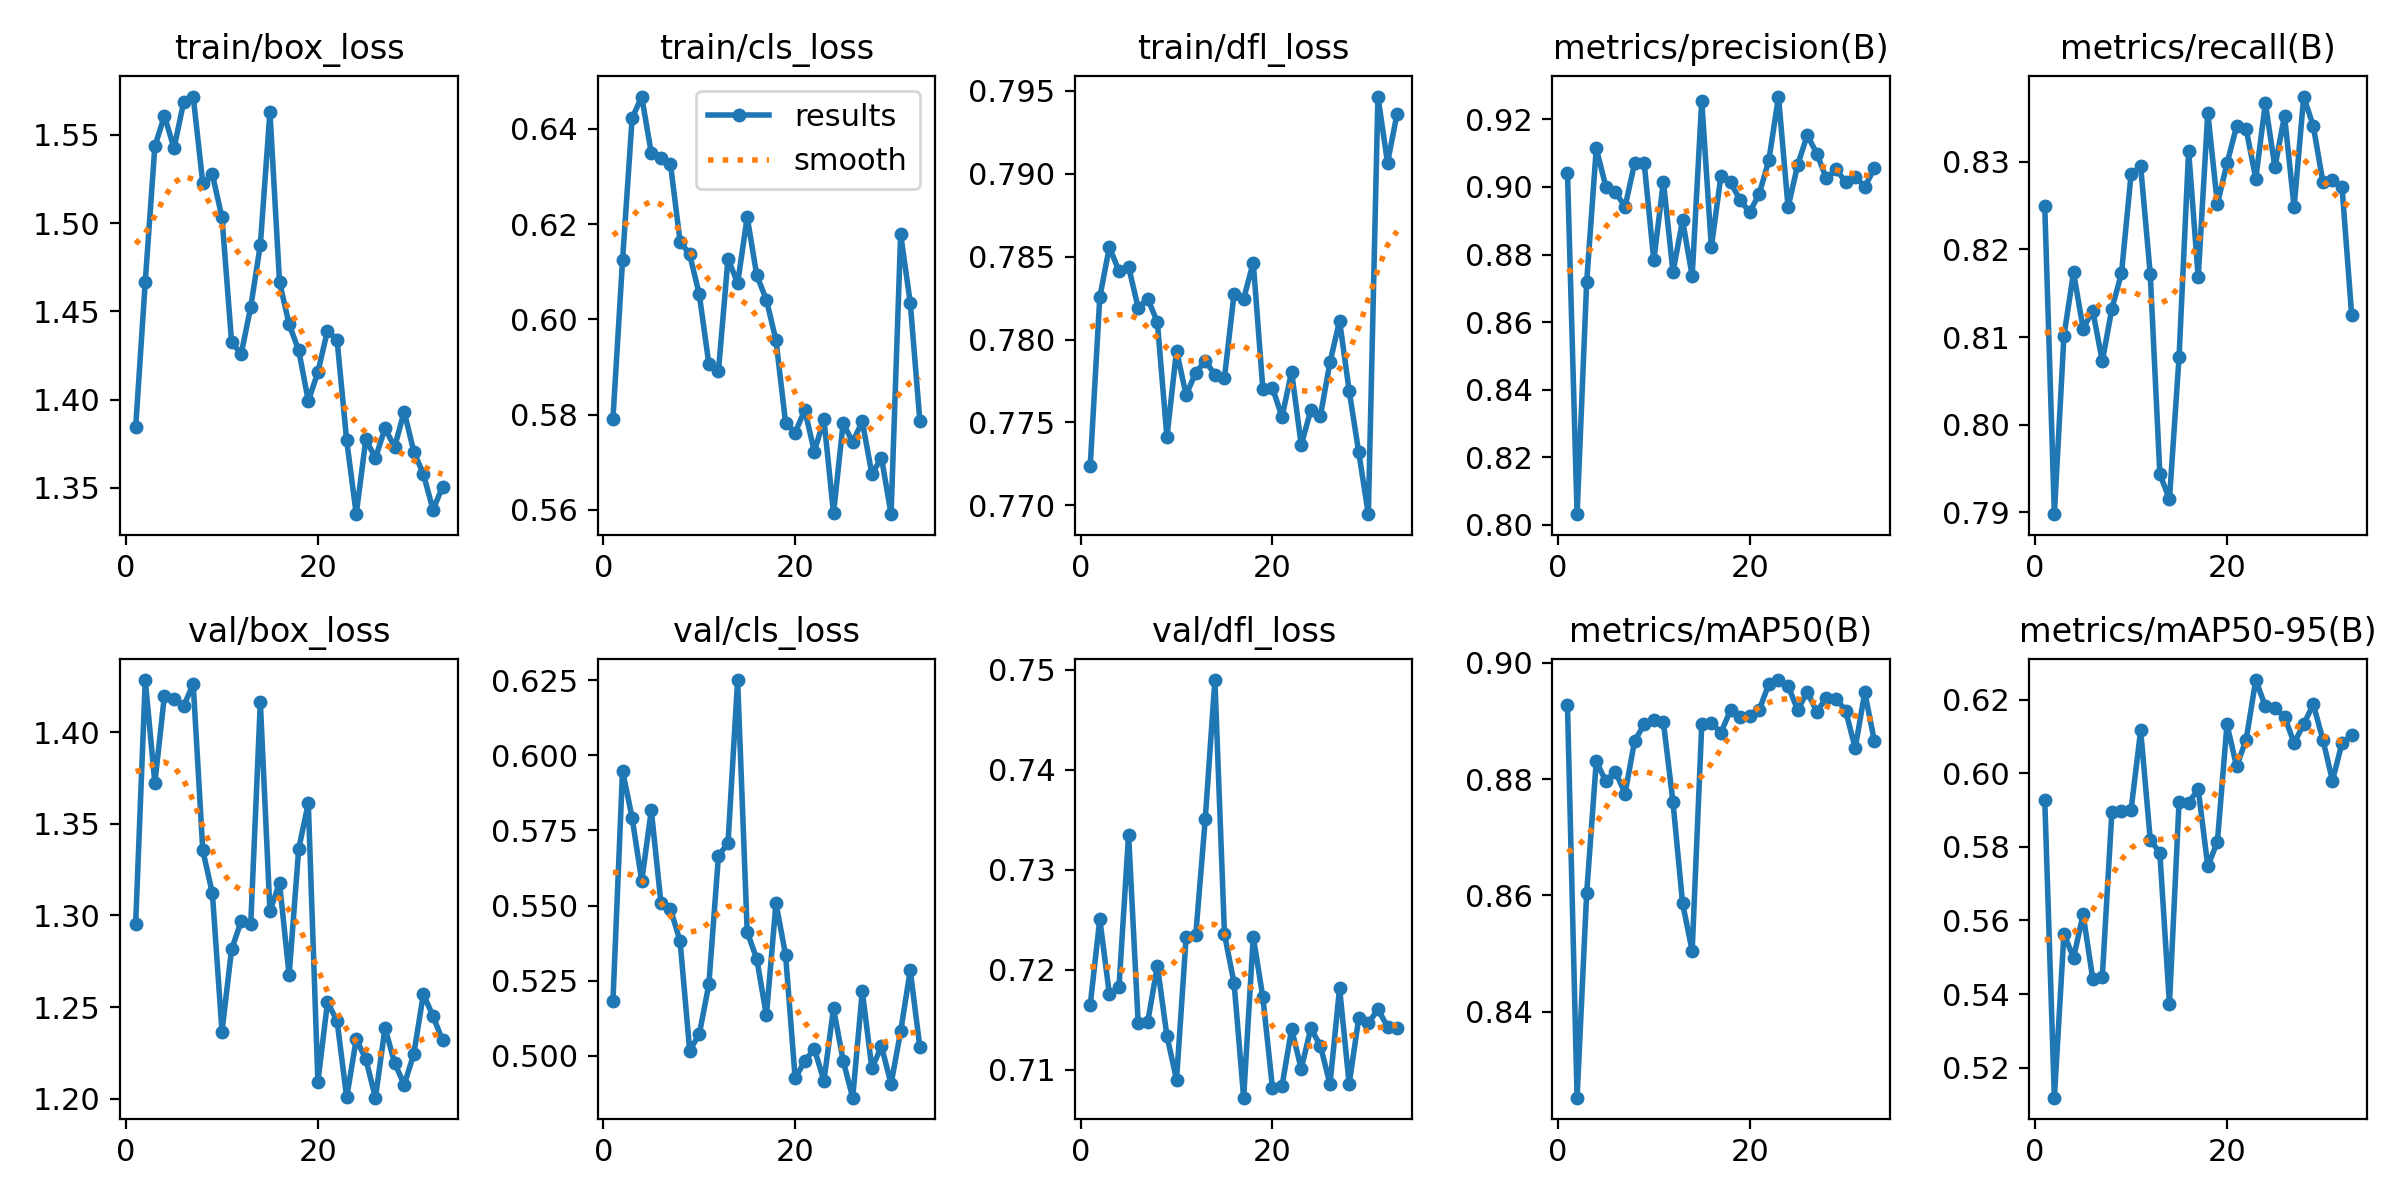

The file beside this chart, header and first rows:
epoch, time, train/box_loss, train/cls_loss, train/dfl_loss, metrics/precision(B), metrics/recall(B), metrics/mAP50(B), metrics/mAP50-95(B), val/box_loss, val/cls_loss, val/dfl_loss, lr/pg0, lr/pg1, lr/pg2
1, 23.97, 1.384, 0.5791, 0.7724, 0.9042, 0.8249, 0.8927, 0.5927, 1.296, 0.5182, 0.7165, 0.0006556, 0.0006556, 0.0006556
2, 46.59, 1.467, 0.6124, 0.7826, 0.8032, 0.7898, 0.8252, 0.5119, 1.428, 0.5949, 0.7251, 0.00129, 0.00129, 0.00129
3, 71.81, 1.544, 0.6422, 0.7856, 0.8718, 0.8101, 0.8604, 0.5564, 1.372, 0.5792, 0.7175, 0.00189, 0.00189, 0.00189
4, 93.93, 1.561, 0.6468, 0.7841, 0.9114, 0.8174, 0.883, 0.5499, 1.42, 0.5582, 0.7183, 0.001852, 0.001852, 0.001852
5, 111.5, 1.542, 0.6349, 0.7844, 0.9001, 0.8109, 0.8796, 0.5616, 1.418, 0.5817, 0.7335, 0.001802, 0.001802, 0.001802
6, 138.1, 1.569, 0.6339, 0.7819, 0.8985, 0.813, 0.8813, 0.5442, 1.414, 0.551, 0.7147, 0.001752, 0.001752, 0.001752
7, 195.7, 1.572, 0.6326, 0.7825, 0.8941, 0.8072, 0.8775, 0.5447, 1.426, 0.5488, 0.7148, 0.001703, 0.001703, 0.001703
8, 226.6, 1.523, 0.6163, 0.7811, 0.907, 0.8132, 0.8866, 0.5896, 1.335, 0.5381, 0.7204, 0.001654, 0.001654, 0.001654
9, 253.4, 1.528, 0.6137, 0.7741, 0.907, 0.8173, 0.8894, 0.5897, 1.312, 0.5018, 0.7134, 0.001604, 0.001604, 0.001604
10, 280.2, 1.503, 0.6053, 0.7793, 0.8783, 0.8286, 0.8901, 0.5901, 1.237, 0.5072, 0.709, 0.001554, 0.001554, 0.001554
11, 307.7, 1.433, 0.5907, 0.7766, 0.9016, 0.8295, 0.8898, 0.6116, 1.281, 0.5238, 0.7232, 0.001505, 0.001505, 0.001505
12, 329.7, 1.426, 0.5891, 0.778, 0.8749, 0.8172, 0.876, 0.582, 1.297, 0.5665, 0.7234, 0.001455, 0.001455, 0.001455
13, 377.3, 1.453, 0.6128, 0.7787, 0.8901, 0.7944, 0.8587, 0.5783, 1.295, 0.5709, 0.7351, 0.001406, 0.001406, 0.001406
14, 396.5, 1.488, 0.6076, 0.7779, 0.8737, 0.7915, 0.8505, 0.5372, 1.416, 0.625, 0.749, 0.001357, 0.001357, 0.001357
15, 418, 1.563, 0.6215, 0.7777, 0.9255, 0.8077, 0.8895, 0.592, 1.302, 0.5412, 0.7235, 0.001307, 0.001307, 0.001307
16, 437.9, 1.467, 0.6092, 0.7828, 0.8822, 0.8312, 0.8897, 0.592, 1.318, 0.5322, 0.7187, 0.001257, 0.001257, 0.001257
17, 458.1, 1.443, 0.6041, 0.7825, 0.9033, 0.8168, 0.888, 0.5956, 1.267, 0.5134, 0.7072, 0.001208, 0.001208, 0.001208
18, 524.4, 1.428, 0.5956, 0.7846, 0.9014, 0.8356, 0.8919, 0.5747, 1.336, 0.5508, 0.7233, 0.001159, 0.001159, 0.001159
19, 575.1, 1.399, 0.5783, 0.777, 0.8961, 0.8252, 0.8907, 0.5814, 1.361, 0.5336, 0.7173, 0.001109, 0.001109, 0.001109
20, 604.7, 1.416, 0.5762, 0.7771, 0.8925, 0.8298, 0.8909, 0.6133, 1.209, 0.4925, 0.7082, 0.001059, 0.001059, 0.001059
21, 622.1, 1.439, 0.581, 0.7753, 0.898, 0.834, 0.8919, 0.6018, 1.252, 0.4983, 0.7084, 0.00101, 0.00101, 0.00101
22, 639.9, 1.434, 0.5723, 0.7781, 0.908, 0.8337, 0.8963, 0.6091, 1.242, 0.5023, 0.7141, 0.0009605, 0.0009605, 0.0009605
23, 663.8, 1.377, 0.579, 0.7736, 0.9268, 0.828, 0.897, 0.6253, 1.201, 0.4917, 0.7101, 0.000911, 0.000911, 0.000911
24, 681.8, 1.335, 0.5593, 0.7757, 0.894, 0.8367, 0.896, 0.6182, 1.232, 0.5158, 0.7141, 0.0008615, 0.0008615, 0.0008615
25, 703, 1.377, 0.5782, 0.7754, 0.9065, 0.8294, 0.8919, 0.6176, 1.222, 0.4984, 0.7124, 0.000812, 0.000812, 0.000812
26, 729.6, 1.367, 0.5742, 0.7786, 0.9154, 0.8352, 0.895, 0.6153, 1.201, 0.4861, 0.7086, 0.0007625, 0.0007625, 0.0007625
27, 753.7, 1.384, 0.5786, 0.7811, 0.9099, 0.8248, 0.8915, 0.6082, 1.239, 0.5215, 0.7182, 0.000713, 0.000713, 0.000713
28, 772.2, 1.373, 0.5675, 0.7769, 0.9025, 0.8374, 0.894, 0.6133, 1.22, 0.4958, 0.7086, 0.0006635, 0.0006635, 0.0006635
29, 796.5, 1.393, 0.571, 0.7732, 0.9053, 0.834, 0.8938, 0.6187, 1.208, 0.5032, 0.7152, 0.000614, 0.000614, 0.000614
30, 853, 1.371, 0.5591, 0.7695, 0.9015, 0.8277, 0.8918, 0.6091, 1.224, 0.4906, 0.7146, 0.0005645, 0.0005645, 0.0005645
31, 896.6, 1.358, 0.6179, 0.7946, 0.9031, 0.8279, 0.8853, 0.5979, 1.257, 0.5081, 0.7161, 0.000515, 0.000515, 0.000515
32, 912.6, 1.338, 0.6035, 0.7907, 0.9, 0.8271, 0.8949, 0.6083, 1.245, 0.5284, 0.7143, 0.0004655, 0.0004655, 0.0004655
33, 928.3, 1.35, 0.5788, 0.7936, 0.9055, 0.8125, 0.8865, 0.6103, 1.232, 0.5029, 0.7141, 0.000416, 0.000416, 0.000416
